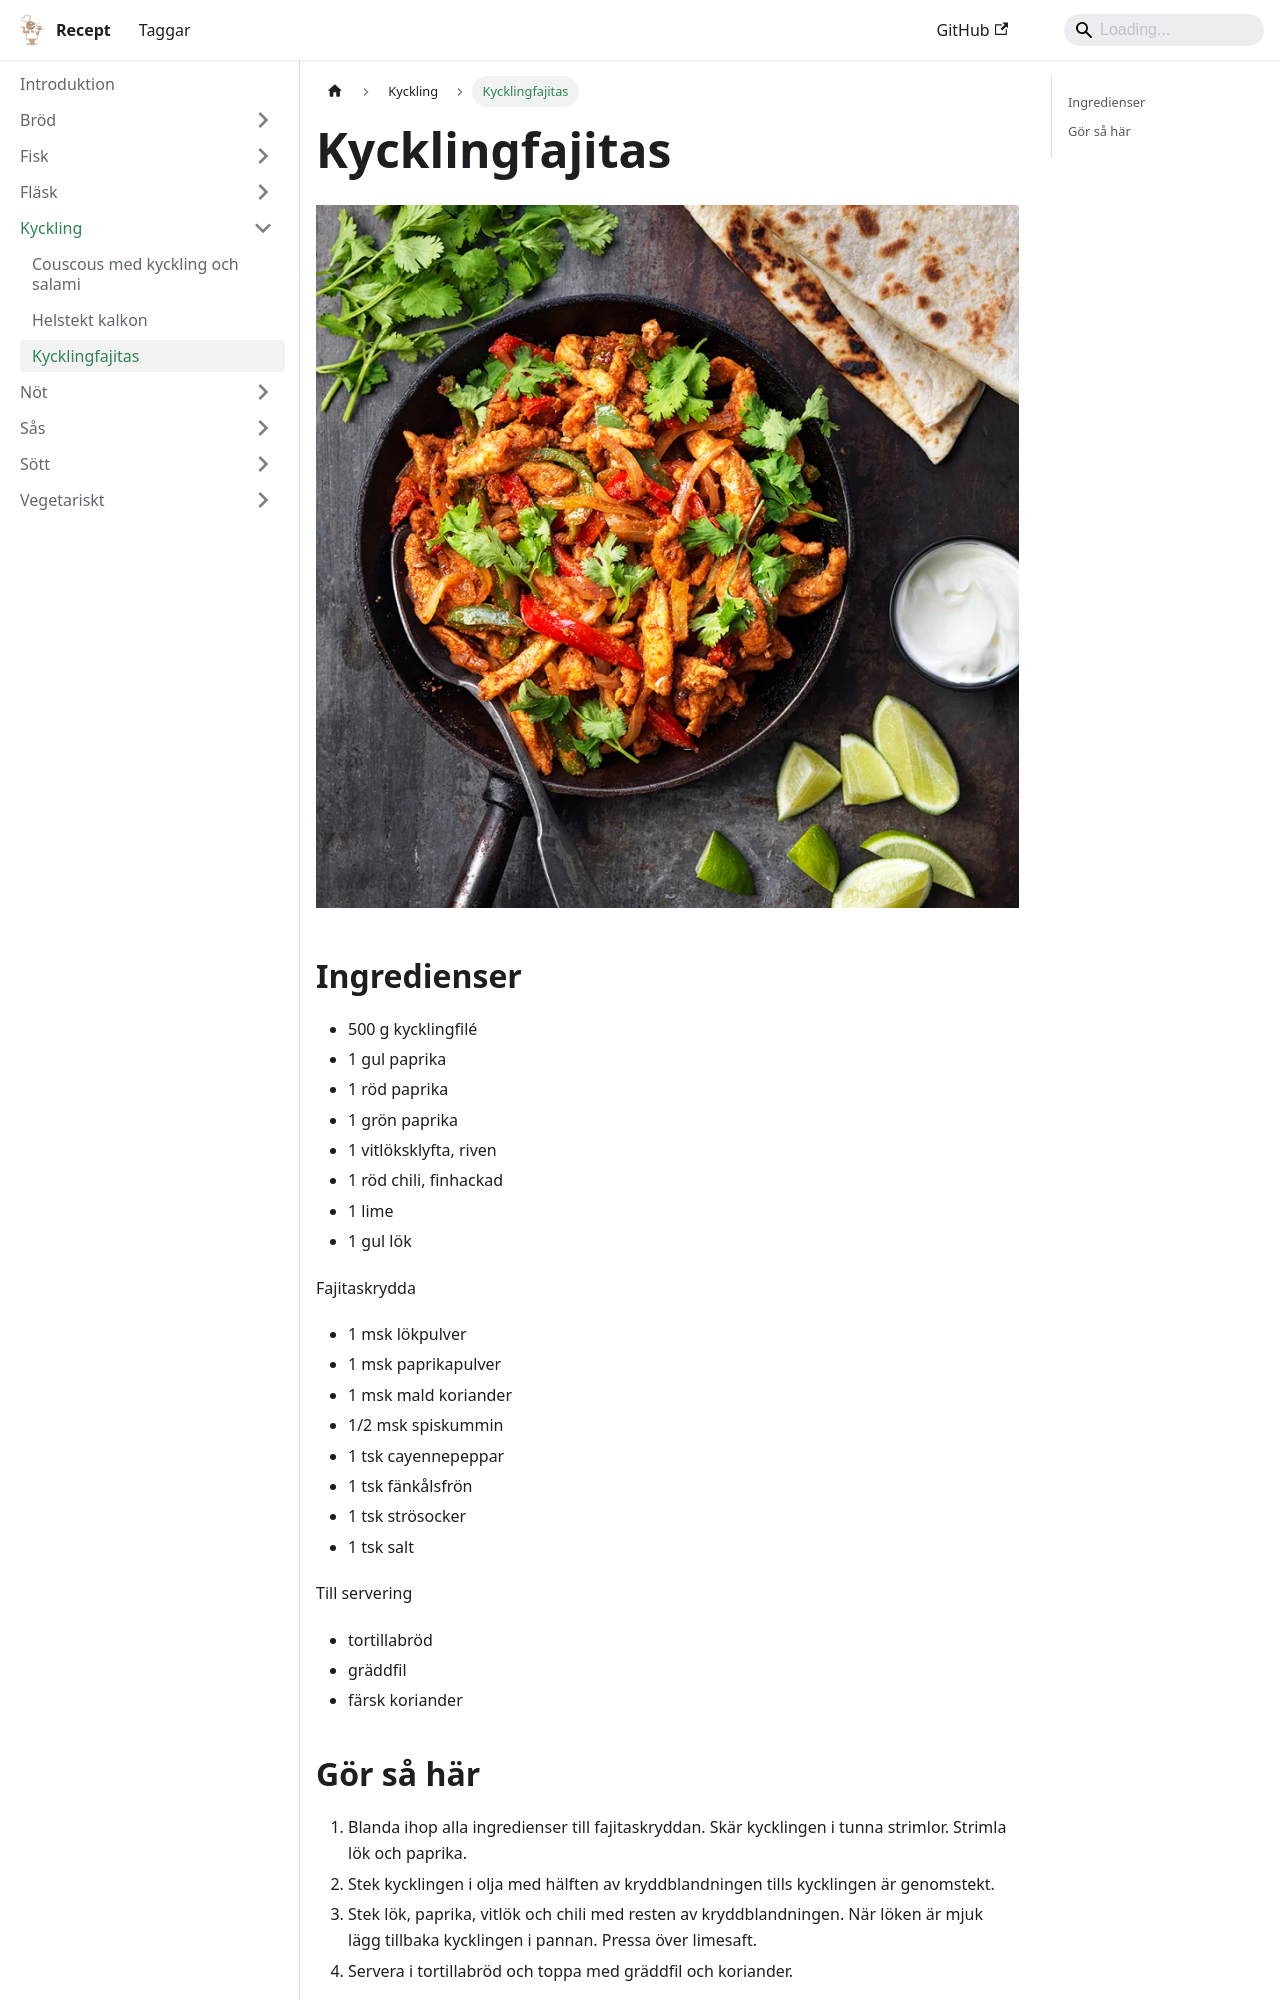

repository: FantasticFiasco/recipes · page: kyckling/kycklingfajitas/index.html · generator: docusaurus

---
tags:
    - mexikanskt
    - lunch
    - middag
---
# Kycklingfajitas

![image](./kycklingfajitas.webp)

## Ingredienser

- 500 g kycklingfilé
- 1 gul paprika
- 1 röd paprika
- 1 grön paprika
- 1 vitlöksklyfta, riven
- 1 röd chili, finhackad
- 1 lime
- 1 gul lök

Fajitaskrydda

- 1 msk lökpulver
- 1 msk paprikapulver
- 1 msk mald koriander
- 1/2 msk spiskummin
- 1 tsk cayennepeppar
- 1 tsk fänkålsfrön
- 1 tsk strösocker
- 1 tsk salt

Till servering

- tortillabröd
- gräddfil
- färsk koriander
